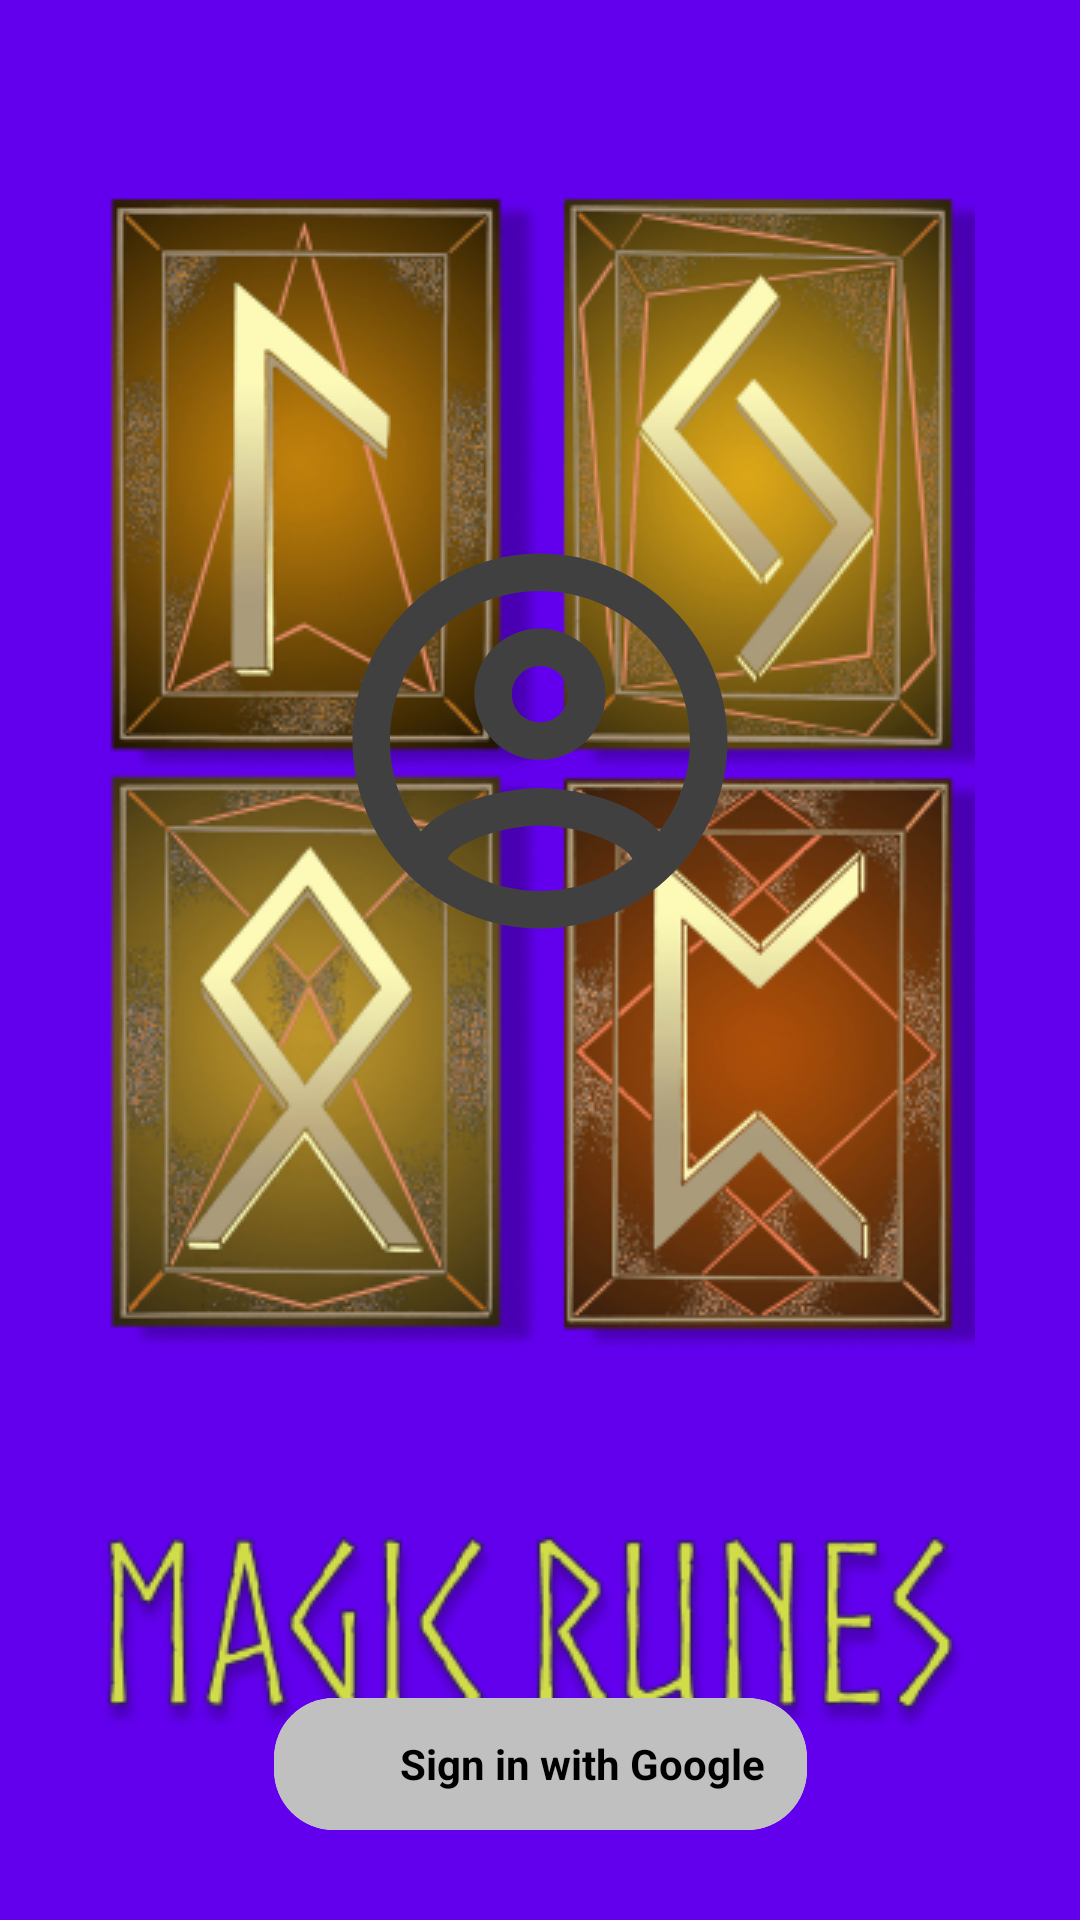

Reconstruct the res/layout file that produces this screen, plus the resources it refers to.
<!-- AndroidManifest.xml: application theme Theme.MagicRunes.Launcher -->
<!-- res/layout/dialog_sign_in.xml -->
<?xml version="1.0" encoding="utf-8"?>
<androidx.constraintlayout.widget.ConstraintLayout xmlns:android="http://schemas.android.com/apk/res/android"
    android:layout_width="match_parent"
    android:layout_height="match_parent"
    android:paddingBottom="30dp"
    xmlns:app="http://schemas.android.com/apk/res-auto">
    <ImageView
        android:id="@+id/avatar_dialog_sign_in"
        android:layout_width="150dp"
        android:layout_height="150dp"
        android:src="@drawable/account_image_grey"
        android:layout_marginBottom="10dp"
        app:layout_constraintVertical_chainStyle="packed"
        app:layout_constraintStart_toStartOf="parent"
        app:layout_constraintEnd_toEndOf="parent"
        app:layout_constraintTop_toTopOf="parent"
        app:layout_constraintBottom_toTopOf="@+id/email_dialog_sign_in"/>
    <TextView
        android:id="@+id/email_dialog_sign_in"
        android:layout_width="0dp"
        android:layout_height="wrap_content"
        android:layout_marginBottom="4dp"
        android:gravity="center"
        android:textColor="@color/black"
        android:textSize="22sp"
        app:layout_constraintVertical_chainStyle="packed"
        app:layout_constraintStart_toStartOf="parent"
        app:layout_constraintEnd_toEndOf="parent"
        app:layout_constraintTop_toBottomOf="@+id/avatar_dialog_sign_in"
        app:layout_constraintBottom_toTopOf="@+id/display_name_dialog_sign_in"/>
    <TextView
        android:id="@+id/display_name_dialog_sign_in"
        android:layout_width="0dp"
        android:layout_height="wrap_content"
        android:layout_marginBottom="10dp"
        android:gravity="center"
        app:layout_constraintVertical_chainStyle="packed"
        app:layout_constraintStart_toStartOf="parent"
        app:layout_constraintEnd_toEndOf="parent"
        app:layout_constraintTop_toBottomOf="@+id/email_dialog_sign_in"
        app:layout_constraintBottom_toTopOf="@+id/sign_in_button"/>
    <androidx.cardview.widget.CardView
        android:id="@+id/sign_in_button"
        android:layout_width="wrap_content"
        android:layout_height="wrap_content"
        app:cardCornerRadius="20dp"
        app:cardElevation="0dp"
        app:layout_constraintStart_toStartOf="parent"
        app:layout_constraintEnd_toEndOf="parent"
        app:layout_constraintBottom_toBottomOf="parent">
        <LinearLayout
            android:layout_width="match_parent"
            android:layout_height="match_parent"
            android:orientation="horizontal"
            android:background="#C0C0C0"
            android:padding="10dp">
            <ImageView
                android:layout_width="24dp"
                android:layout_height="24dp"
                android:layout_gravity="center"
                android:layout_marginStart="4dp"
                android:layout_marginEnd="4dp"
                android:src="@drawable/google_logo"/>
            <TextView
                android:id="@+id/text_sign_in_button"
                android:layout_width="wrap_content"
                android:layout_height="wrap_content"
                android:layout_gravity="center"
                android:layout_marginEnd="4dp"
                android:text="Sign in with Google"
                android:textColor="@color/black"
                android:textStyle="bold"/>
        </LinearLayout>
    </androidx.cardview.widget.CardView>
</androidx.constraintlayout.widget.ConstraintLayout>
<!-- resources referenced by this layout -->
<resources>
  <color name="black">#FF000000</color>
  <!-- drawable account_image_grey (drawable) -->
  <vector android:height="150dp" android:tint="#404040"
      android:viewportHeight="24" android:viewportWidth="24"
      android:width="150dp" xmlns:android="http://schemas.android.com/apk/res/android">
      <path android:fillColor="@android:color/white" android:pathData="M12,2C6.48,2 2,6.48 2,12s4.48,10 10,10 10,-4.48 10,-10S17.52,2 12,2zM7.07,18.28c0.43,-0.9 3.05,-1.78 4.93,-1.78s4.51,0.88 4.93,1.78C15.57,19.36 13.86,20 12,20s-3.57,-0.64 -4.93,-1.72zM18.36,16.83c-1.43,-1.74 -4.9,-2.33 -6.36,-2.33s-4.93,0.59 -6.36,2.33C4.62,15.49 4,13.82 4,12c0,-4.41 3.59,-8 8,-8s8,3.59 8,8c0,1.82 -0.62,3.49 -1.64,4.83zM12,6c-1.94,0 -3.5,1.56 -3.5,3.5S10.06,13 12,13s3.5,-1.56 3.5,-3.5S13.94,6 12,6zM12,11c-0.83,0 -1.5,-0.67 -1.5,-1.5S11.17,8 12,8s1.5,0.67 1.5,1.5S12.83,11 12,11z"/>
  </vector>
  <style name="Theme.MagicRunes.Launcher">
          <item name="android:windowBackground">@drawable/splash_xml</item>
      </style>
  <!-- drawable splash_xml (drawable) -->
  <?xml version="1.0" encoding="utf-8"?>
  <layer-list
      xmlns:android="http://schemas.android.com/apk/res/android"
      android:opacity="opaque">
  
      <item android:drawable="@color/purple_500"/>
      <item>
          <bitmap
              android:src="@drawable/splash_image"
              android:gravity="center"/>
      </item>
  
  </layer-list>
  <color name="purple_500">#FF6200EE</color>
  <!-- drawable splash_image: png bitmap (drawable, 215970 bytes) -->
</resources>
